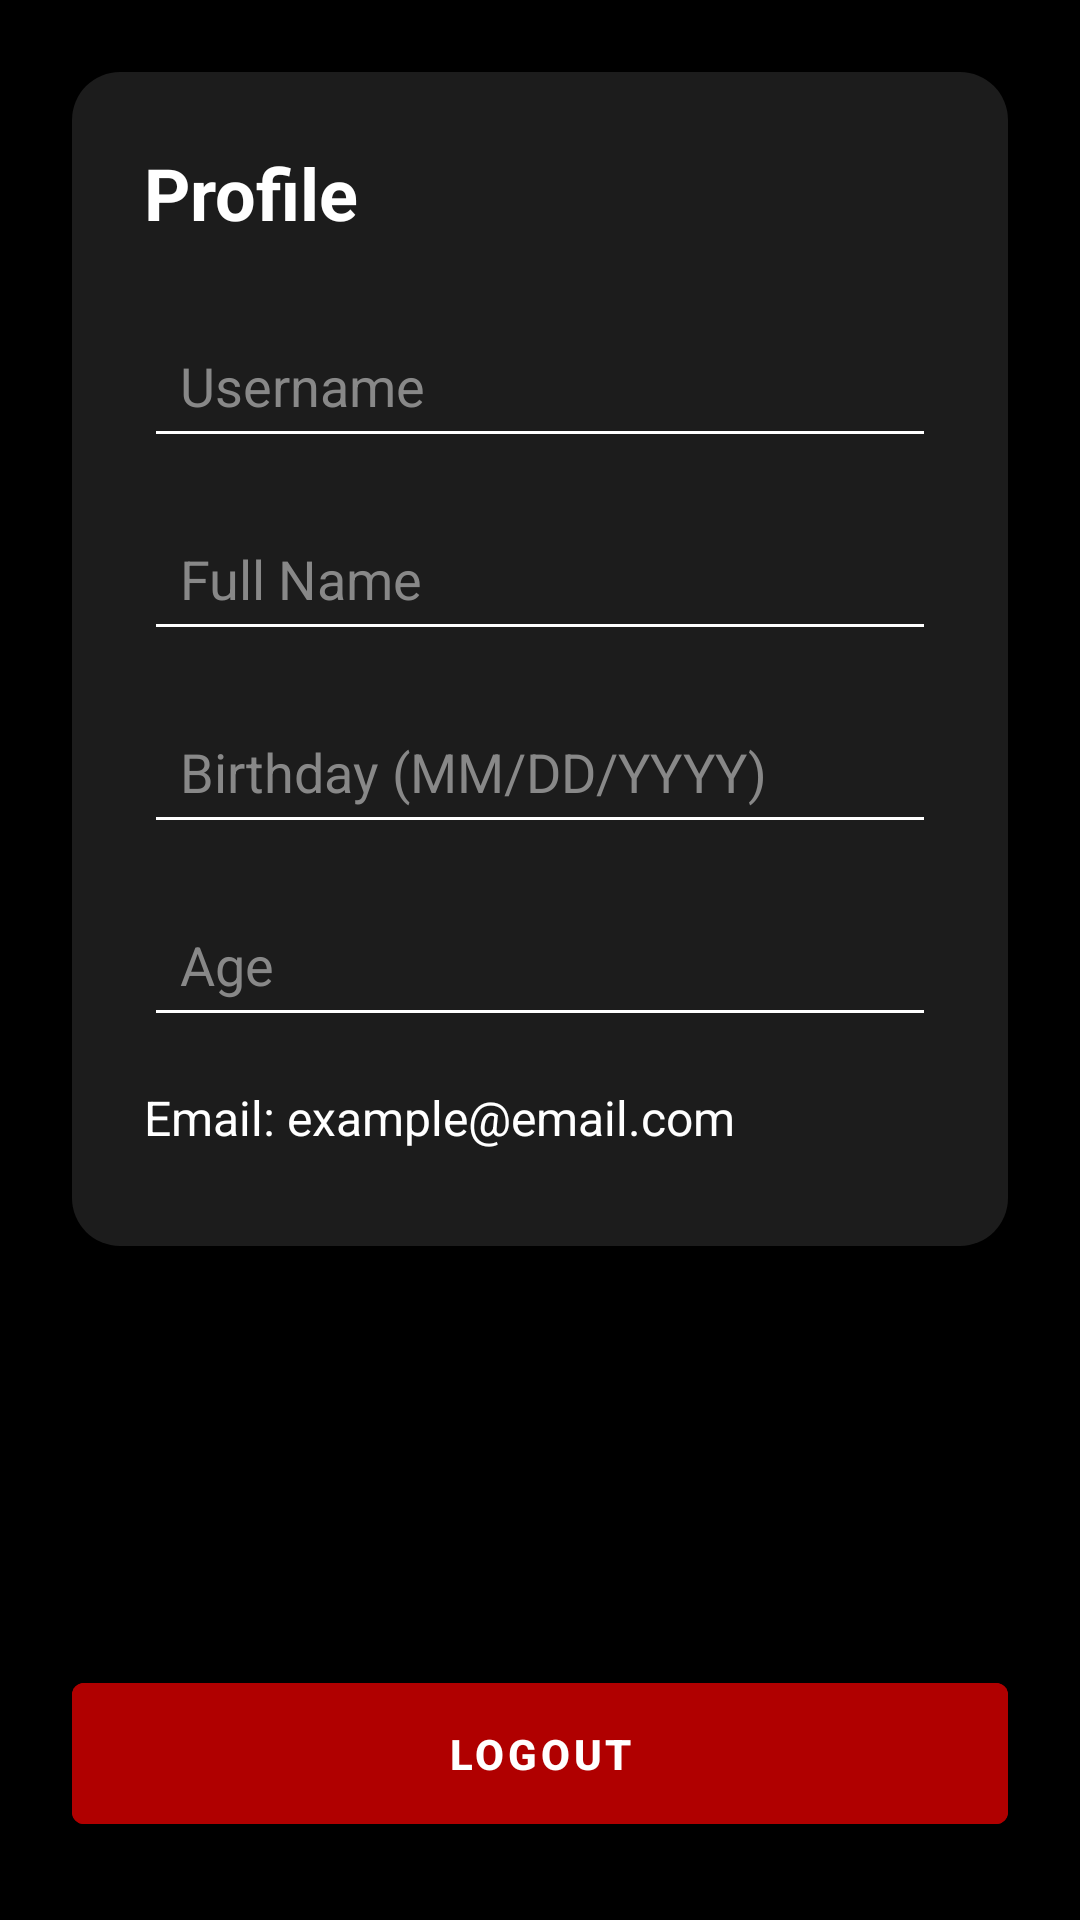

Here is an Android app screen rendered from its layout file. Give the layout XML and the strings, colors and styles it references.
<!-- AndroidManifest.xml: application theme Theme.ColdCases -->
<!-- res/layout/activity_profile.xml -->
<?xml version="1.0" encoding="utf-8"?>
<RelativeLayout xmlns:android="http://schemas.android.com/apk/res/android"
    android:layout_width="match_parent"
    android:layout_height="match_parent"
    xmlns:app="http://schemas.android.com/apk/res-auto"
    android:background="@android:color/black"
    android:padding="24dp">

    <LinearLayout
        android:id="@+id/profileCard"
        android:layout_width="match_parent"
        android:layout_height="wrap_content"
        android:orientation="vertical"
        android:padding="24dp"
        android:background="@drawable/profile_card_bg"
        android:elevation="6dp"
        android:layout_alignParentTop="true">

        <TextView
            android:layout_width="wrap_content"
            android:layout_height="wrap_content"
            android:text="@string/profile_2"
            android:textColor="@android:color/white"
            android:textSize="24sp"
            android:textStyle="bold"
            android:layout_marginBottom="24dp" />

        <EditText
            android:id="@+id/etUsername"
            android:layout_width="match_parent"
            android:layout_height="wrap_content"
            android:hint="@string/username"
            android:textColor="@android:color/white"
            android:textColorHint="#888888"
            android:backgroundTint="#FFFFFF"
            android:layout_marginBottom="16dp"
            android:padding="12dp"
            android:inputType="textPersonName" />

        <EditText
            android:id="@+id/etName"
            android:layout_width="match_parent"
            android:layout_height="wrap_content"
            android:hint="@string/full_name"
            android:textColor="@android:color/white"
            android:textColorHint="#888888"
            android:backgroundTint="#FFFFFF"
            android:layout_marginBottom="16dp"
            android:padding="12dp"
            android:inputType="textPersonName" />

        <EditText
            android:id="@+id/etBirthday"
            android:layout_width="match_parent"
            android:layout_height="wrap_content"
            android:hint="@string/birthday_mm_dd_yyyy"
            android:textColor="@android:color/white"
            android:textColorHint="#888888"
            android:backgroundTint="#FFFFFF"
            android:layout_marginBottom="16dp"
            android:padding="12dp"
            android:inputType="date" />

        <EditText
            android:id="@+id/etAge"
            android:layout_width="match_parent"
            android:layout_height="wrap_content"
            android:hint="@string/age"
            android:textColor="@android:color/white"
            android:textColorHint="#888888"
            android:backgroundTint="#FFFFFF"
            android:layout_marginBottom="16dp"
            android:padding="12dp"
            android:inputType="number" />

        <TextView
            android:id="@+id/tvEmail"
            android:layout_width="match_parent"
            android:layout_height="wrap_content"
            android:text="@string/email_example_email_com"
            android:textColor="@android:color/white"
            android:textSize="16sp"
            android:layout_marginBottom="8dp" />
    </LinearLayout>

    <com.google.android.material.button.MaterialButton
        android:id="@+id/btnLogout"
        android:layout_width="match_parent"
        android:layout_height="wrap_content"
        android:layout_centerHorizontal="true"
        android:layout_alignParentBottom="true"
        android:layout_marginBottom="2dp"
        android:padding="14dp"
        android:text="@string/logout"
        android:textColor="#FFFFFF"
        android:textStyle="bold"
        android:backgroundTint="#B00000"
        app:cardCornerRadius="50dp"
        style="@style/Widget.MaterialComponents.Button" />
</RelativeLayout>
<!-- resources referenced by this layout -->
<resources>
  <!-- drawable profile_card_bg (drawable) -->
  <?xml version="1.0" encoding="utf-8"?>
  <shape xmlns:android="http://schemas.android.com/apk/res/android"
      android:shape="rectangle">
      <solid android:color="#1c1c1c"/>
      <corners android:radius="16dp"/>
  </shape>
  <string name="age">Age</string>
  <string name="birthday_mm_dd_yyyy">Birthday (MM/DD/YYYY)</string>
  <string name="email_example_email_com">Email: example@email.com</string>
  <string name="full_name">Full Name</string>
  <string name="logout">Logout</string>
  <string name="profile_2">Profile</string>
  <string name="username">Username</string>
  <style name="Theme.ColdCases" parent="Base.Theme.ColdCases" />
  <style name="Base.Theme.ColdCases" parent="Theme.Material3.DayNight.NoActionBar">
          
          
      </style>
</resources>
